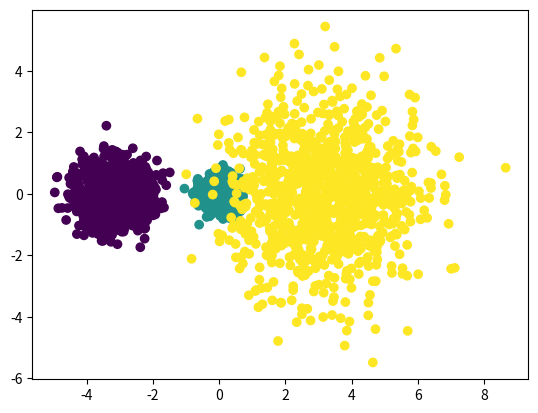

This figure's Python source:
import numpy as np
import matplotlib.pyplot as plt

class PCA:
    def __init__(self, k=2):
        self.k = k
    
    def fit(self, X):
        n_sample, n_features = X.shape
        self.mean = X.mean(axis=0)
        self.std = X.std(axis=0)
        X = (X - self.mean) / (self.std + 1e-7)
        
        cov_matrix = np.cov(X.T)
        e_values, e_vectors = np.linalg.eigh(cov_matrix)
        e_values = e_values/e_values.sum()
        sorted_idx = np.argsort(e_values)[::-1]
        # column vectors are eigen vectors
        self.pc = e_vectors[:, sorted_idx][:, :self.k]
        self.feature_importance = e_values[sorted_idx]
        print(np.cumsum(self.feature_importance[: self.k]))
    
    def transform(self, X):
        X = (X - self.mean) / (self.std + 1e-7)
        return np.dot(X, self.pc)


if __name__ == "__main__":
    X1 = np.random.normal(-2, 2, (1000, 32))
    label1 = np.ones((1000,1)) * 1
    X2 = np.random.normal(0, 1, (1000, 32))
    label2 = np.ones((1000,1)) * 2
    X3 = np.random.normal(2, 5, (1000, 32))
    label3 = np.ones((1000,1)) * 3
    X = np.vstack([X1, X2, X3])
    labels = np.vstack([label1, label2, label3])
    model = PCA()
    
    model.fit(X)
    X_transform = model.transform(X)
    plt.scatter(X_transform[:, 0], X_transform[:, 1], c=labels)
    plt.show()